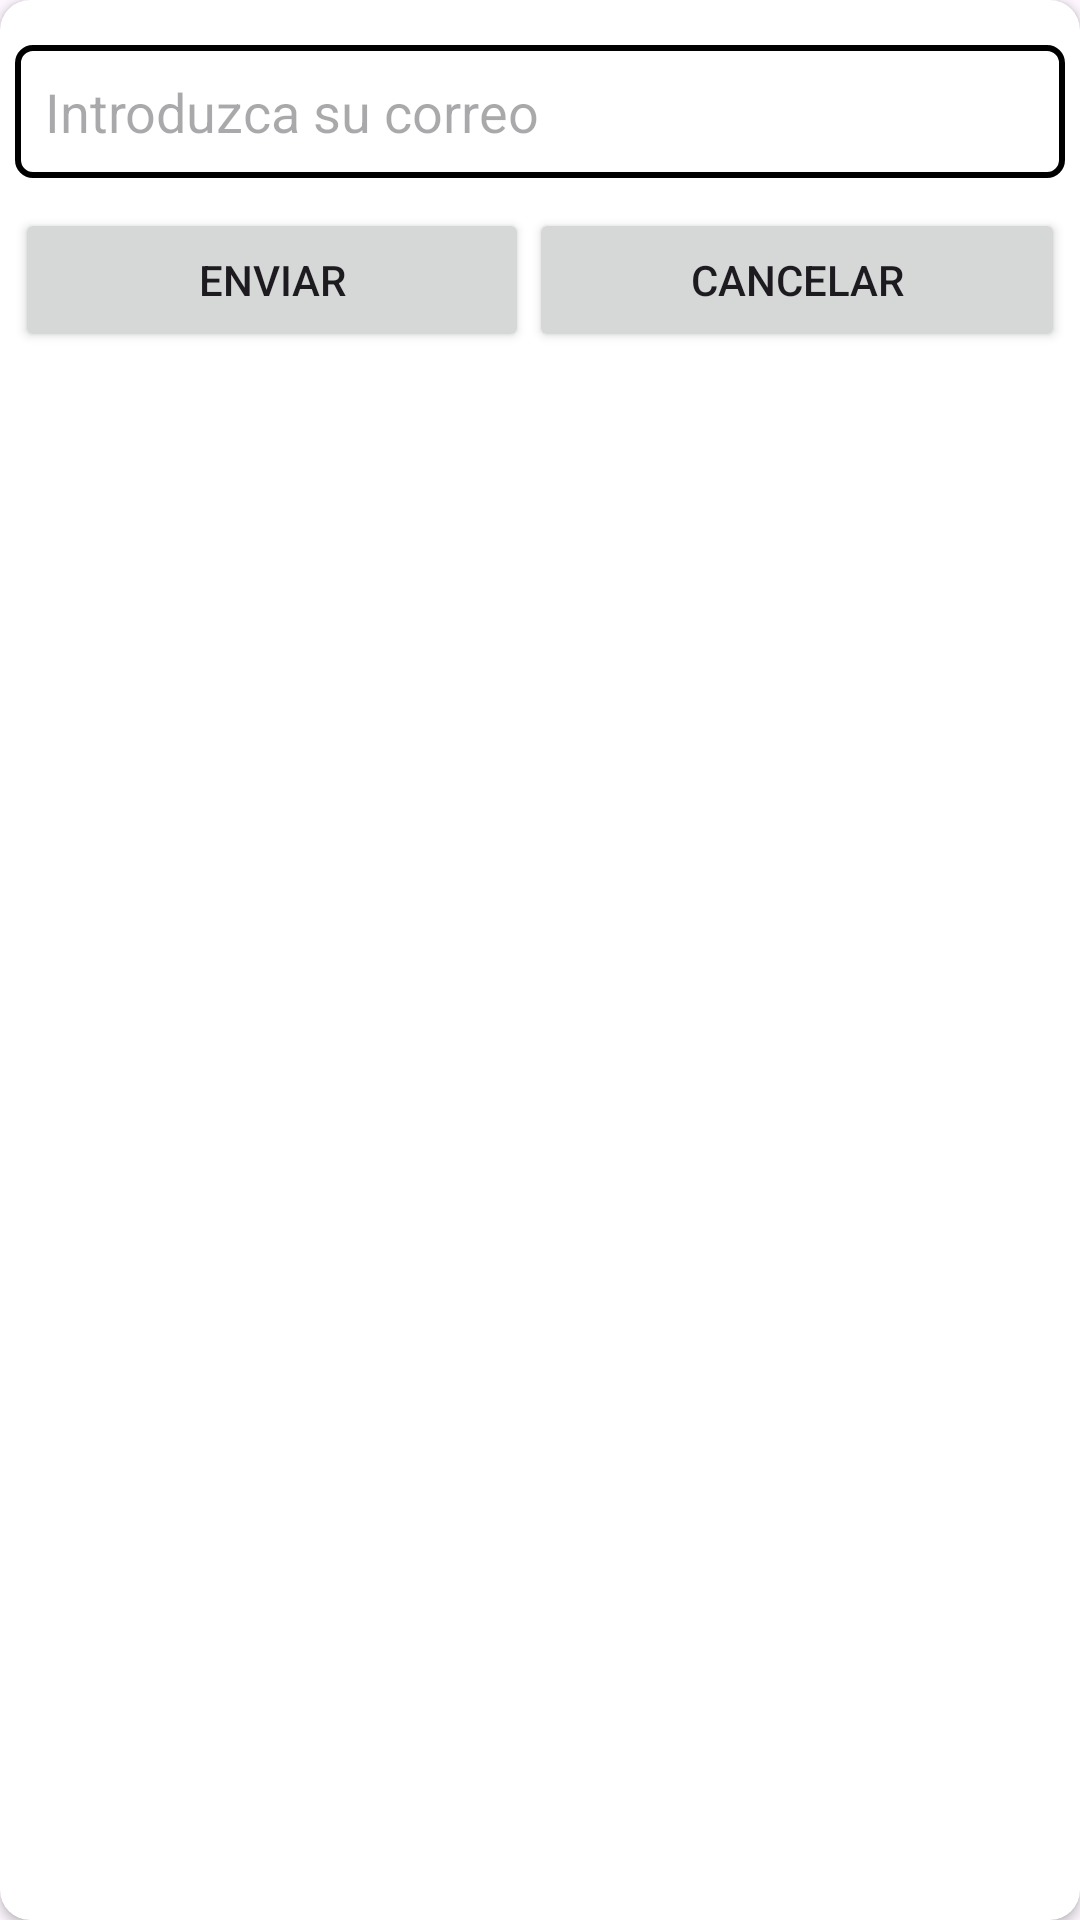

This screen was rendered from an Android layout file. Write that file and the resources it references.
<!-- AndroidManifest.xml: application theme Theme.AppFile -->
<!-- res/layout/dialog_forgotpassword.xml -->
<?xml version="1.0" encoding="utf-8"?>
<androidx.cardview.widget.CardView xmlns:android="http://schemas.android.com/apk/res/android"
    android:layout_width="match_parent"
    android:layout_height="wrap_content"
    xmlns:app="http://schemas.android.com/apk/res-auto"
    app:cardCornerRadius="10dp"
    android:layout_margin="10dp">
    <LinearLayout
        android:layout_width="match_parent"
        android:layout_height="wrap_content"
        android:orientation="vertical"
        android:padding="5dp">

        <EditText
            android:id="@+id/editTextCorreo"
            android:layout_width="match_parent"
            android:layout_height="wrap_content"
            android:inputType="text"
            android:hint="Introduzca su correo"
            android:background="@drawable/bg_border"
            android:padding="10dp"
            android:layout_marginTop="10dp"/>

        <LinearLayout
            android:layout_width="match_parent"
            android:layout_height="match_parent"
            android:orientation="horizontal"
            android:layout_marginTop="10dp">

            <Button
                android:id="@+id/btn_envia"
                android:layout_width="wrap_content"
                android:layout_height="wrap_content"
                android:layout_weight="1"
                android:text="ENVIAR" />

            <Button
                android:id="@+id/btn_cancela"
                android:layout_width="wrap_content"
                android:layout_height="wrap_content"
                android:layout_weight="1"
                android:text="CANCELAR" />
        </LinearLayout>
    </LinearLayout>

</androidx.cardview.widget.CardView>
<!-- resources referenced by this layout -->
<resources>
  <!-- drawable bg_border (drawable) -->
  <?xml version="1.0" encoding="utf-8"?>
  <shape xmlns:android="http://schemas.android.com/apk/res/android">
      <corners android:radius="5dp"/>
      <stroke android:color="@color/blue" android:width="2dp"/>
  </shape>
  <style name="Theme.AppFile" parent="Base.Theme.AppFile" />
  <style name="Base.Theme.AppFile" parent="Theme.Material3.DayNight.NoActionBar">
          
          
      </style>
</resources>
